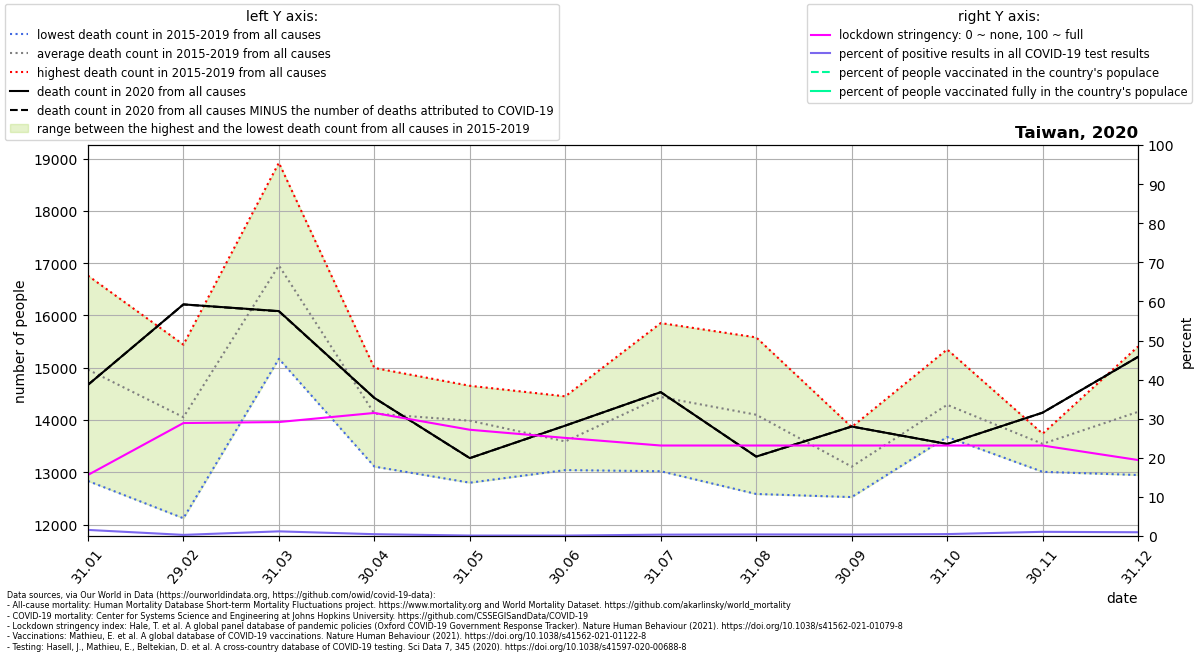

Source data for this figure (header and first rows):
location, date, time, time_unit, deaths_2010_all_ages, deaths_2011_all_ages, deaths_2012_all_ages, deaths_2013_all_ages, deaths_2014_all_ages, deaths_2015_all_ages, deaths_2016_all_ages, deaths_2017_all_ages, deaths_2018_all_ages, deaths_2019_all_ages, deaths_2020_all_ages, deaths_2021_all_ages, new_deaths, new_cases_smoothed, new_tests_smoothed, stringency_index, people_vaccinated, people_fully_vaccinated, population, positive_test_percent
Taiwan, 2020-01-31, 1, monthly, , , , , , 14310, 14292, 12835, 16761, 16622, 14673, 16332, 0.0, 1.036, 66.22, 15.62, , , 23855008, 1.564
Taiwan, 2020-02-29, 2, monthly, , , , , , 12122, 15441, 14865, 14493, 13352, 16211, 14856, 1.0, 0.8818, 300.8, 28.9, , , 23855008, 0.2932
Taiwan, 2020-03-31, 3, monthly, , , , , , 16092, 18918, 17391, 17200, 15171, 16083, 16438, 4.0, 8.005, 669.2, 29.15, , , 23855008, 1.196
Taiwan, 2020-04-30, 4, monthly, , , , , , 14002, 14520, 13110, 13988, 14996, 14423, 14276, 1.0, 4.948, 1052, 31.48, , , 23855008, 0.4705
Taiwan, 2020-05-31, 5, monthly, , , , , , 12802, 14238, 13914, 14328, 14655, 13272, 15108, 1.0, 0.4056, 326.3, 27.18, , , 23855008, 0.1243
Taiwan, 2020-06-30, 6, monthly, , , , , , 13712, 13445, 14453, 13043, 13302, 13893, 16639, 0.0, 0.1811, 153.9, 25.1, , , 23855008, 0.1177
Taiwan, 2020-07-31, 7, monthly, , , , , , 14475, 13021, 14479, 14372, 15854, 14533, 15523, 0.0, 0.5439, 153.9, 23.15, , , 23855008, 0.3534
Taiwan, 2020-08-31, 8, monthly, , , , , , 12586, 14195, 15580, 14162, 13983, 13301, 14952, 0.0, 0.765, 188, 23.15, , , 23855008, 0.4069
Taiwan, 2020-09-30, 9, monthly, , , , , , 12527, 12829, 13436, 12886, 13866, 13876, , 0.0, 0.7952, 208.1, 23.15, , , 23855008, 0.3821
Taiwan, 2020-10-31, 10, monthly, , , , , , 13794, 13676, 13710, 14922, 15350, 13542, , 0.0, 1.304, 262.5, 23.15, , , 23855008, 0.4969
Taiwan, 2020-11-30, 11, monthly, , , , , , 13010, 13663, 13632, 13680, 13739, 14141, , 0.0, 2.938, 272.2, 23.15, , , 23855008, 1.079
Taiwan, 2020-12-31, 12, monthly, , , , , , 14426, 14167, 13837, 12949, 15406, 15208, , 0.0, 4.852, 500.5, 19.44, , , 23855008, 0.9695
